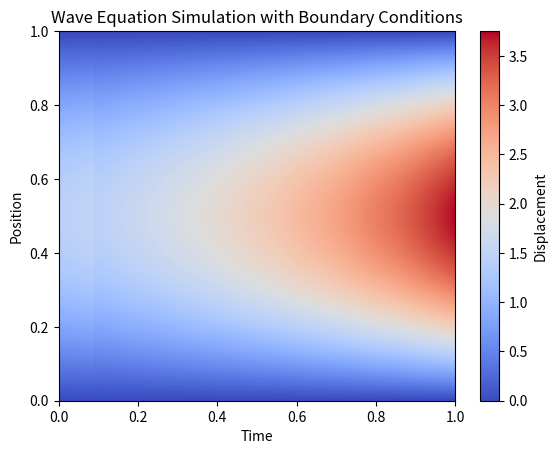

Here is the Python script that generated this plot:
import numpy as np
import matplotlib.pyplot as plt
from scipy.integrate import solve_ivp

# Parameters
c = 1  # Wave velocity
L = 1  # Length of the string
T = 1  # Total time
N = 100  # Number of grid points
dx = L / (N - 1)  # Grid spacing
dt = 0.001  # Time step

# Initialize grid
x = np.linspace(0, L, N)
u = np.zeros(N)
u_prev = np.sin(np.pi * x / L)

# Define the wave equation with boundary conditions
def wave_equation(t, u):
    u_next = np.zeros(N)
    u_next[1:-1] = 2 * u[1:-1] - u_prev[1:-1] + (c * dt / dx) ** 2 * (u[:-2] - 2 * u[1:-1] + u[2:])
    
    # Boundary conditions
    u_next[0] = 0  # Left boundary condition: u(0, t) = 0
    u_next[-1] = 0  # Right boundary condition: u(L, t) = 0
    
    u_prev[:] = u[:]
    return u_next

# Solve the wave equation using solve_ivp
solution = solve_ivp(wave_equation, (0, T), u_prev, t_eval=np.arange(0, T, dt))

# Plot the results
plt.figure()
plt.imshow(solution.y, aspect='auto', cmap='coolwarm', extent=[0, T, 0, L])
plt.colorbar(label='Displacement')
plt.xlabel('Time')
plt.ylabel('Position')
plt.title('Wave Equation Simulation with Boundary Conditions')
plt.show()
